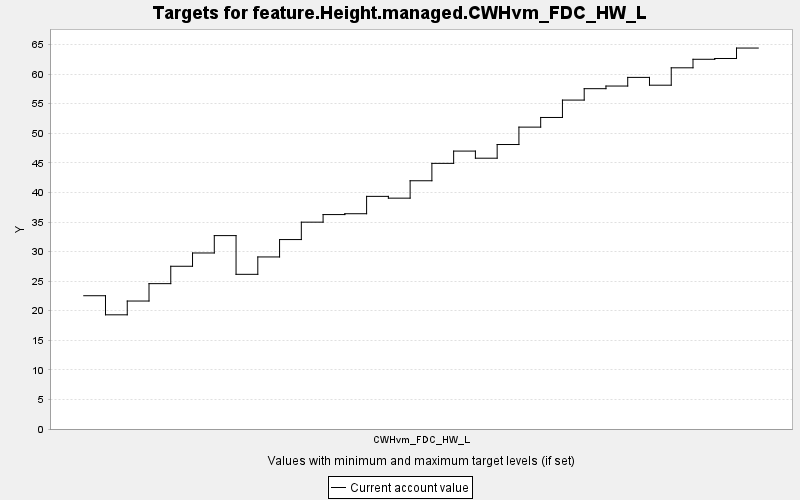

The file beside this chart, header and first rows:
TARGET, PERIOD, YEAR, PERIODWIDTH, MINIMUM, MAXIMUM, MINWEIGHT, MAXWEIGHT, CURRENT, SUMMARY
feature.Height.managed.CWHvm_FDC_HW_L, 0, 0, 10.0, 0.0, 10000, 1.0, 1.0, 22.54, 0.0
feature.Height.managed.CWHvm_FDC_HW_L, 1, 10, 10.0, 0.0, 10000, 1.0, 1.0, 19.31, 0.0
feature.Height.managed.CWHvm_FDC_HW_L, 2, 20, 10.0, 0.0, 10000, 1.0, 1.0, 21.64, 0.0
feature.Height.managed.CWHvm_FDC_HW_L, 3, 30, 10.0, 0.0, 10000, 1.0, 1.0, 24.58, 0.0
feature.Height.managed.CWHvm_FDC_HW_L, 4, 40, 10.0, 0.0, 10000, 1.0, 1.0, 27.52, 0.0
feature.Height.managed.CWHvm_FDC_HW_L, 5, 50, 10.0, 0.0, 10000, 1.0, 1.0, 29.76, 0.0
feature.Height.managed.CWHvm_FDC_HW_L, 6, 60, 10.0, 0.0, 10000, 1.0, 1.0, 32.7, 0.0
feature.Height.managed.CWHvm_FDC_HW_L, 7, 70, 10.0, 0.0, 10000, 1.0, 1.0, 26.16, 0.0
feature.Height.managed.CWHvm_FDC_HW_L, 8, 80, 10.0, 0.0, 10000, 1.0, 1.0, 29.09, 0.0
feature.Height.managed.CWHvm_FDC_HW_L, 9, 90, 10.0, 0.0, 10000, 1.0, 1.0, 32.03, 0.0
feature.Height.managed.CWHvm_FDC_HW_L, 10, 100, 10.0, 0.0, 10000, 1.0, 1.0, 34.97, 0.0
feature.Height.managed.CWHvm_FDC_HW_L, 11, 110, 10.0, 0.0, 10000, 1.0, 1.0, 36.26, 0.0
feature.Height.managed.CWHvm_FDC_HW_L, 12, 120, 10.0, 0.0, 10000, 1.0, 1.0, 36.4, 0.0
feature.Height.managed.CWHvm_FDC_HW_L, 13, 130, 10.0, 0.0, 10000, 1.0, 1.0, 39.34, 0.0
feature.Height.managed.CWHvm_FDC_HW_L, 14, 140, 10.0, 0.0, 10000, 1.0, 1.0, 39.03, 0.0
feature.Height.managed.CWHvm_FDC_HW_L, 15, 150, 10.0, 0.0, 10000, 1.0, 1.0, 41.98, 0.0
feature.Height.managed.CWHvm_FDC_HW_L, 16, 160, 10.0, 0.0, 10000, 1.0, 1.0, 44.92, 0.0
feature.Height.managed.CWHvm_FDC_HW_L, 17, 170, 10.0, 0.0, 10000, 1.0, 1.0, 46.99, 0.0
feature.Height.managed.CWHvm_FDC_HW_L, 18, 180, 10.0, 0.0, 10000, 1.0, 1.0, 45.79, 0.0
feature.Height.managed.CWHvm_FDC_HW_L, 19, 190, 10.0, 0.0, 10000, 1.0, 1.0, 48.1, 0.0
feature.Height.managed.CWHvm_FDC_HW_L, 20, 200, 10.0, 0.0, 10000, 1.0, 1.0, 51.04, 0.0
feature.Height.managed.CWHvm_FDC_HW_L, 21, 210, 10.0, 0.0, 10000, 1.0, 1.0, 52.68, 0.0
feature.Height.managed.CWHvm_FDC_HW_L, 22, 220, 10.0, 0.0, 10000, 1.0, 1.0, 55.62, 0.0
feature.Height.managed.CWHvm_FDC_HW_L, 23, 230, 10.0, 0.0, 10000, 1.0, 1.0, 57.55, 0.0
feature.Height.managed.CWHvm_FDC_HW_L, 24, 240, 10.0, 0.0, 10000, 1.0, 1.0, 57.99, 0.0
feature.Height.managed.CWHvm_FDC_HW_L, 25, 250, 10.0, 0.0, 10000, 1.0, 1.0, 59.45, 0.0
feature.Height.managed.CWHvm_FDC_HW_L, 26, 260, 10.0, 0.0, 10000, 1.0, 1.0, 58.13, 0.0
feature.Height.managed.CWHvm_FDC_HW_L, 27, 270, 10.0, 0.0, 10000, 1.0, 1.0, 61.08, 0.0
feature.Height.managed.CWHvm_FDC_HW_L, 28, 280, 10.0, 0.0, 10000, 1.0, 1.0, 62.52, 0.0
feature.Height.managed.CWHvm_FDC_HW_L, 29, 290, 10.0, 0.0, 10000, 1.0, 1.0, 62.65, 0.0
feature.Height.managed.CWHvm_FDC_HW_L, 30, 300, 10.0, 0.0, 10000, 1.0, 1.0, 64.42, 0.0
